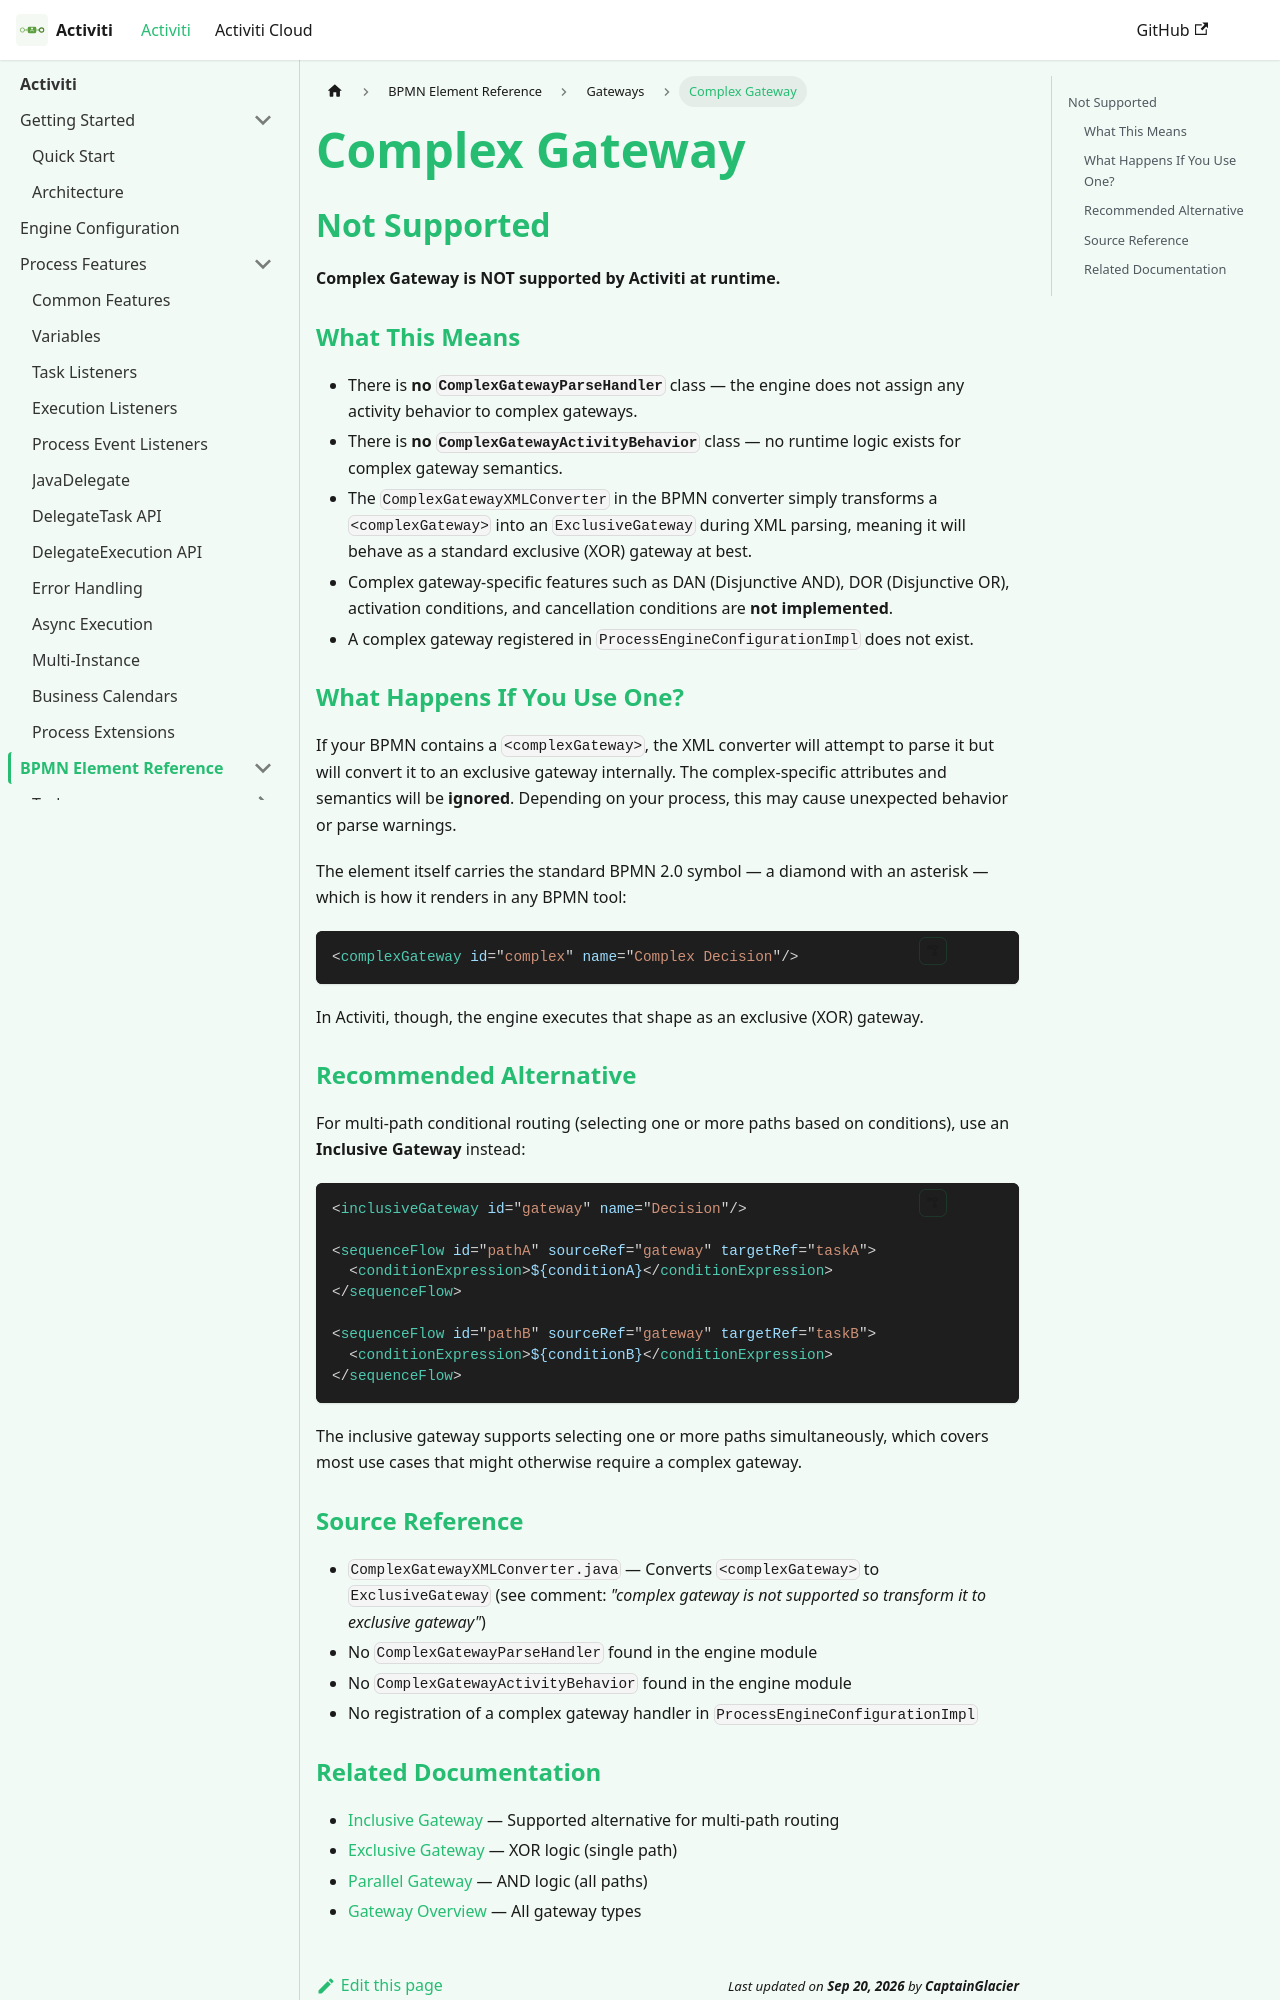

repository: CaptainGlac1er/activiti-documentation · page: docs/bpmn/gateways/complex-gateway/index.html · generator: docusaurus

---
sidebar_label: Complex Gateway
slug: /bpmn/gateways/complex-gateway
title: "Complex Gateway"
description: "Complex Gateway support status in Activiti."
---

# Complex Gateway

## Not Supported

**Complex Gateway is NOT supported by Activiti at runtime.**

### What This Means

- There is **no `ComplexGatewayParseHandler`** class — the engine does not assign any activity behavior to complex gateways.
- There is **no `ComplexGatewayActivityBehavior`** class — no runtime logic exists for complex gateway semantics.
- The `ComplexGatewayXMLConverter` in the BPMN converter simply transforms a `<complexGateway>` into an `ExclusiveGateway` during XML parsing, meaning it will behave as a standard exclusive (XOR) gateway at best.
- Complex gateway-specific features such as DAN (Disjunctive AND), DOR (Disjunctive OR), activation conditions, and cancellation conditions are **not implemented**.
- A complex gateway registered in `ProcessEngineConfigurationImpl` does not exist.

### What Happens If You Use One?

If your BPMN contains a `<complexGateway>`, the XML converter will attempt to parse it but will convert it to an exclusive gateway internally. The complex-specific attributes and semantics will be **ignored**. Depending on your process, this may cause unexpected behavior or parse warnings.

### Recommended Alternative

For multi-path conditional routing (selecting one or more paths based on conditions), use an **Inclusive Gateway** instead:

```xml
<inclusiveGateway id="gateway" name="Decision"/>

<sequenceFlow id="pathA" sourceRef="gateway" targetRef="taskA">
  <conditionExpression>${conditionA}</conditionExpression>
</sequenceFlow>

<sequenceFlow id="pathB" sourceRef="gateway" targetRef="taskB">
  <conditionExpression>${conditionB}</conditionExpression>
</sequenceFlow>
```

The inclusive gateway supports selecting one or more paths simultaneously, which covers most use cases that might otherwise require a complex gateway.
